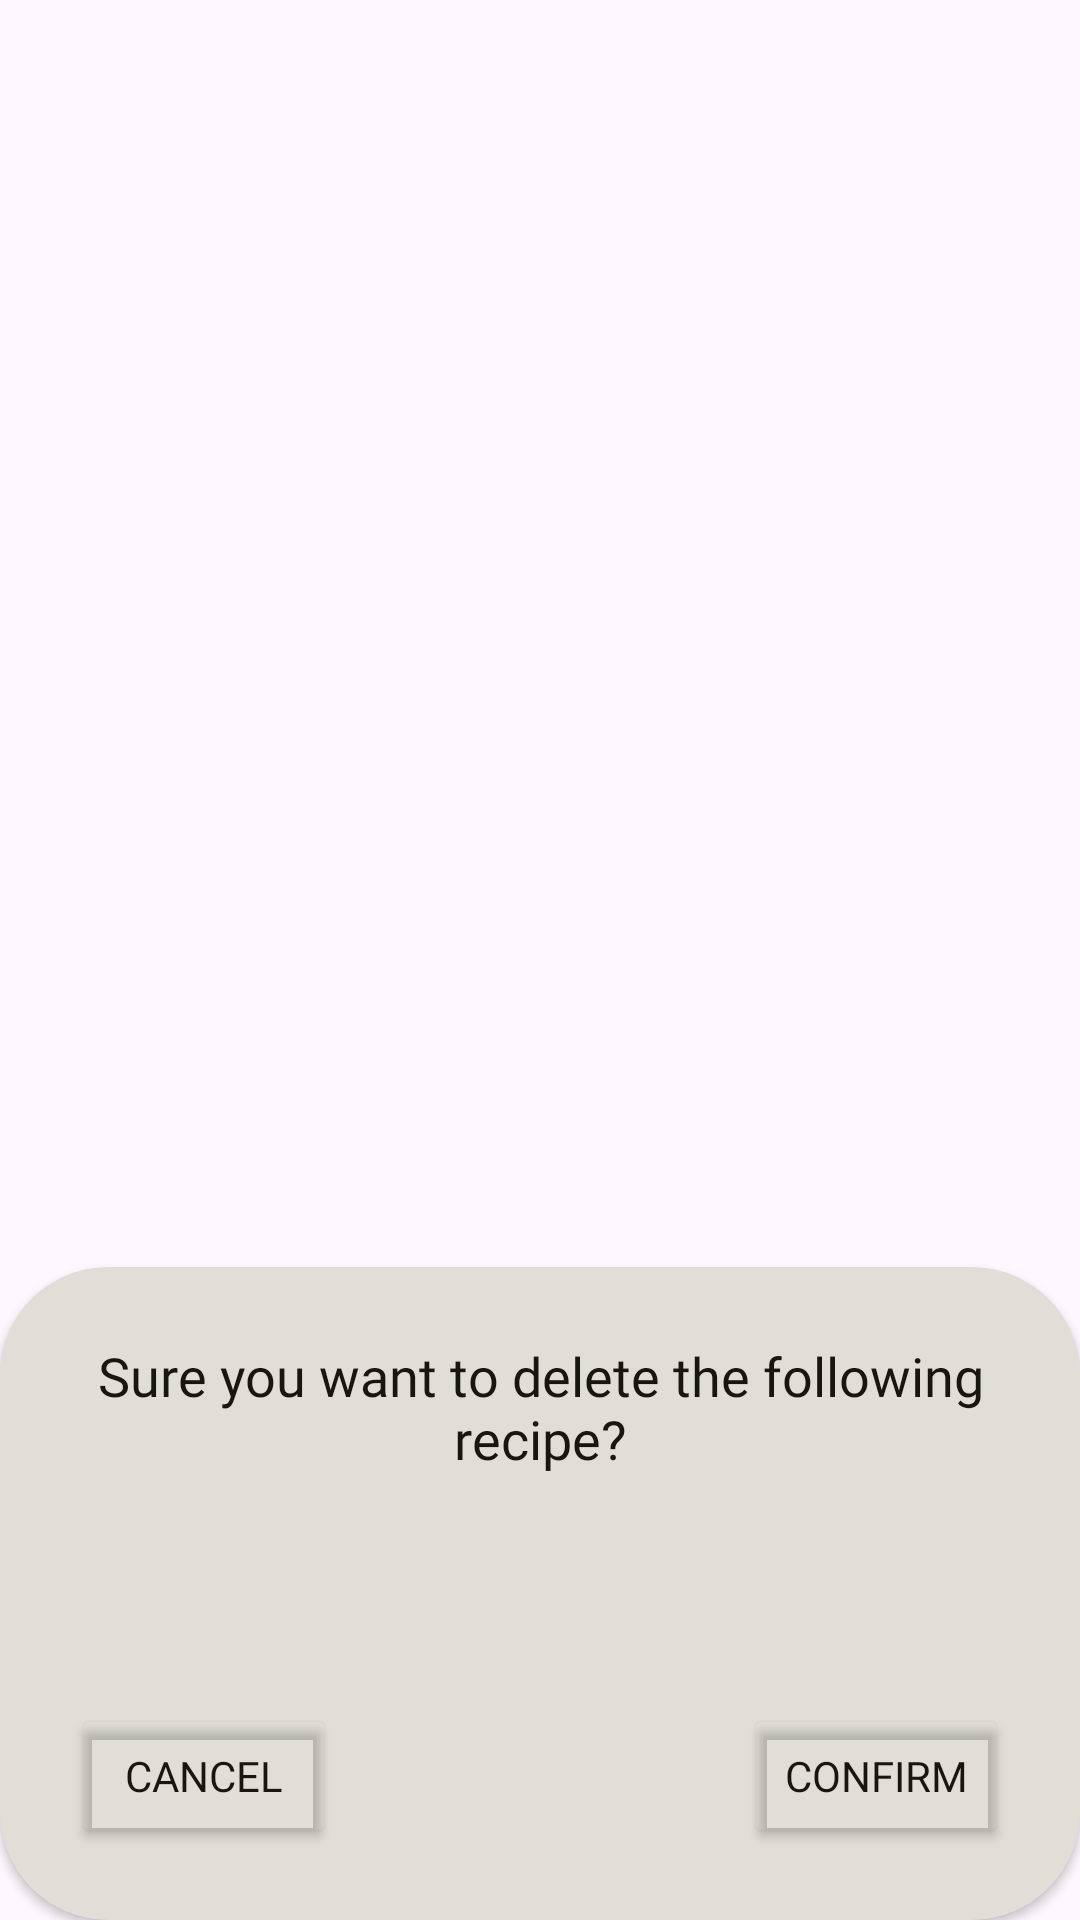

Write the Android layout XML for this screen, with the resource values it uses.
<!-- AndroidManifest.xml: application theme Theme.TFG_Recetario -->
<!-- res/layout/dialog_eliminar_receta.xml -->
<?xml version="1.0" encoding="utf-8"?>
<androidx.constraintlayout.widget.ConstraintLayout xmlns:android="http://schemas.android.com/apk/res/android"
    xmlns:tools="http://schemas.android.com/tools"
    android:layout_width="match_parent"
    android:layout_height="match_parent"
    xmlns:app="http://schemas.android.com/apk/res-auto"
    android:backgroundTint="@color/iconFill">

    <androidx.cardview.widget.CardView
        android:layout_width="match_parent"
        android:layout_height="wrap_content"
        android:backgroundTint="@color/iconFill"
        app:cardCornerRadius="36dp"
        app:layout_constraintBottom_toBottomOf="parent"
        app:layout_constraintEnd_toEndOf="parent"
        app:layout_constraintStart_toStartOf="parent">

        <LinearLayout
            android:layout_width="match_parent"
            android:layout_height="wrap_content"
            android:gravity="center"
            android:orientation="vertical"
            android:paddingHorizontal="24dp"
            android:paddingVertical="24dp">

            <TextView
                android:id="@+id/titulo_dialog"
                android:layout_width="wrap_content"
                android:layout_height="wrap_content"
                android:fontFamily="@font/epilogue_bold"
                android:text="@string/delete_recipe"
                android:textAlignment="center"
                android:textColor="@color/titulos"
                android:textSize="18sp" />

            <TextView
                android:id="@+id/recipe_name_delete"
                android:layout_width="wrap_content"
                android:layout_height="wrap_content"
                android:fontFamily="@font/epilogue_regular"
                android:layout_marginTop="20dp"
                android:textAlignment="center"
                android:textColor="@color/texto"
                android:textSize="18sp" />

            <LinearLayout
                android:layout_width="match_parent"
                android:layout_height="wrap_content"
                android:layout_marginTop="32dp"
                android:orientation="horizontal">

                <Button
                    android:id="@+id/cancel_btn_eliminar"
                    android:layout_width="wrap_content"
                    android:layout_height="wrap_content"
                    android:backgroundTint="@color/transparente"
                    android:fontFamily="@font/epilogue_bold"
                    android:text="@string/cancel_btn"
                    android:textColor="@color/titulos"
                    android:textSize="14sp"
                    app:strokeColor="@color/titulos"
                    app:strokeWidth="2dp" />

                <View
                    android:layout_width="0dp"
                    android:layout_height="0dp"
                    android:layout_weight="1" />

                <Button
                    android:id="@+id/confirm_btn_eliminar"
                    android:layout_width="wrap_content"
                    android:layout_height="wrap_content"
                    android:backgroundTint="@color/transparente"
                    android:fontFamily="@font/epilogue_bold"
                    android:text="@string/confirm_btn"
                    android:textColor="@color/titulos"
                    android:textSize="14sp"
                    app:strokeColor="@color/titulos"
                    app:strokeWidth="2dp" />

            </LinearLayout>
        </LinearLayout>

    </androidx.cardview.widget.CardView>

</androidx.constraintlayout.widget.ConstraintLayout>
<!-- resources referenced by this layout -->
<resources>
  <color name="iconFill">#E0DED6</color>
  <color name="texto">#867D5F</color>
  <color name="titulos">#181611</color>
  <color name="transparente">#00000000</color>
  <string name="cancel_btn">Cancel</string>
  <string name="confirm_btn">Confirm</string>
  <string name="delete_recipe">Sure you want to delete the following recipe?</string>
  <style name="Theme.TFG_Recetario" parent="Base.Theme.TFG_Recetario" />
  <style name="Base.Theme.TFG_Recetario" parent="Theme.Material3.DayNight.NoActionBar">
          
          
          <item name="android:statusBarColor">@color/primario</item>
          <item name="android:windowLightStatusBar">@color/titulos</item>
          <item name="android:navigationBarColor">@color/secundario</item>
          <item name="android:textColorHint">@color/texto</item>
          <item name="android:textCursorDrawable">@color/texto</item>
          <item name="colorControlActivated">@color/titulos</item>
          <item name="checkboxStyle">@style/CheckBoxStyle</item>
      </style>
  <color name="primario">#FAFAFA</color>
  <color name="secundario">#E1DED5</color>
  <style name="CheckBoxStyle" parent="Widget.AppCompat.CompoundButton.CheckBox">
          <item name="buttonTint">@color/titulos</item>
          <item name="android:button">@drawable/ic_darktheme</item>
          <item name="android:colorControlActivated">@color/titulos</item>
      </style>
  <!-- drawable ic_darktheme (drawable) -->
  <vector xmlns:android="http://schemas.android.com/apk/res/android" android:autoMirrored="true" android:height="24dp" android:viewportHeight="24" android:viewportWidth="24" android:width="24dp">
        
      <path android:fillColor="@color/transparente" android:pathData="M12,1L12,1A11,11 0,0 1,23 12L23,12A11,11 0,0 1,12 23L12,23A11,11 0,0 1,1 12L1,12A11,11 0,0 1,12 1z" android:strokeColor="@color/titulos" android:strokeWidth="2"/>
      
  </vector>
</resources>
